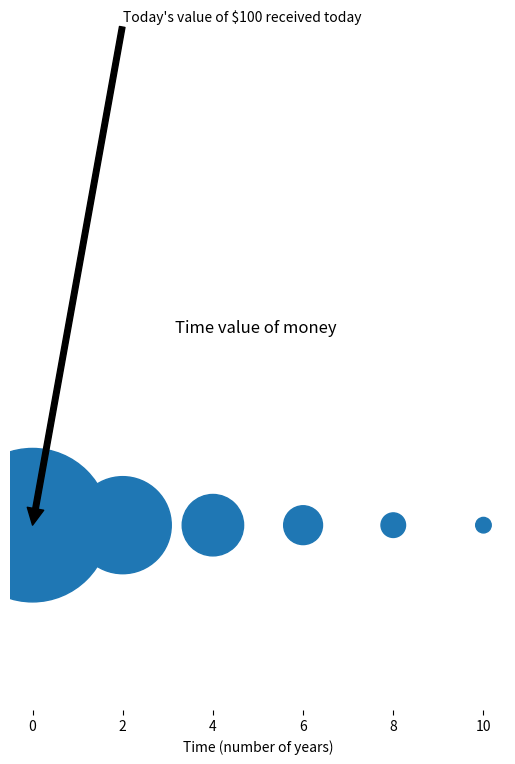

This figure's Python source:
from matplotlib.pyplot import *

fig1 = figure(facecolor='white')
ax1 = axes(frameon=False)
ax1.set_frame_on(False)
ax1.get_xaxis().tick_bottom()
ax1.axes.get_yaxis().set_visible(False)
x = range(0, 11, 2)
x1 = range(len(x), 0, -1)
y = [0] * len(x)
annotate("Today's value of $100 received today",xy=(0,0),xytext=(2,0.15),arrowprops=dict(facecolor='black',shrink=2))
s = [50 * 2.5 ** n for n in x1]
title("Time value of money ")
xlabel("Time (number of years)")
scatter(x, y, s=s)
show()